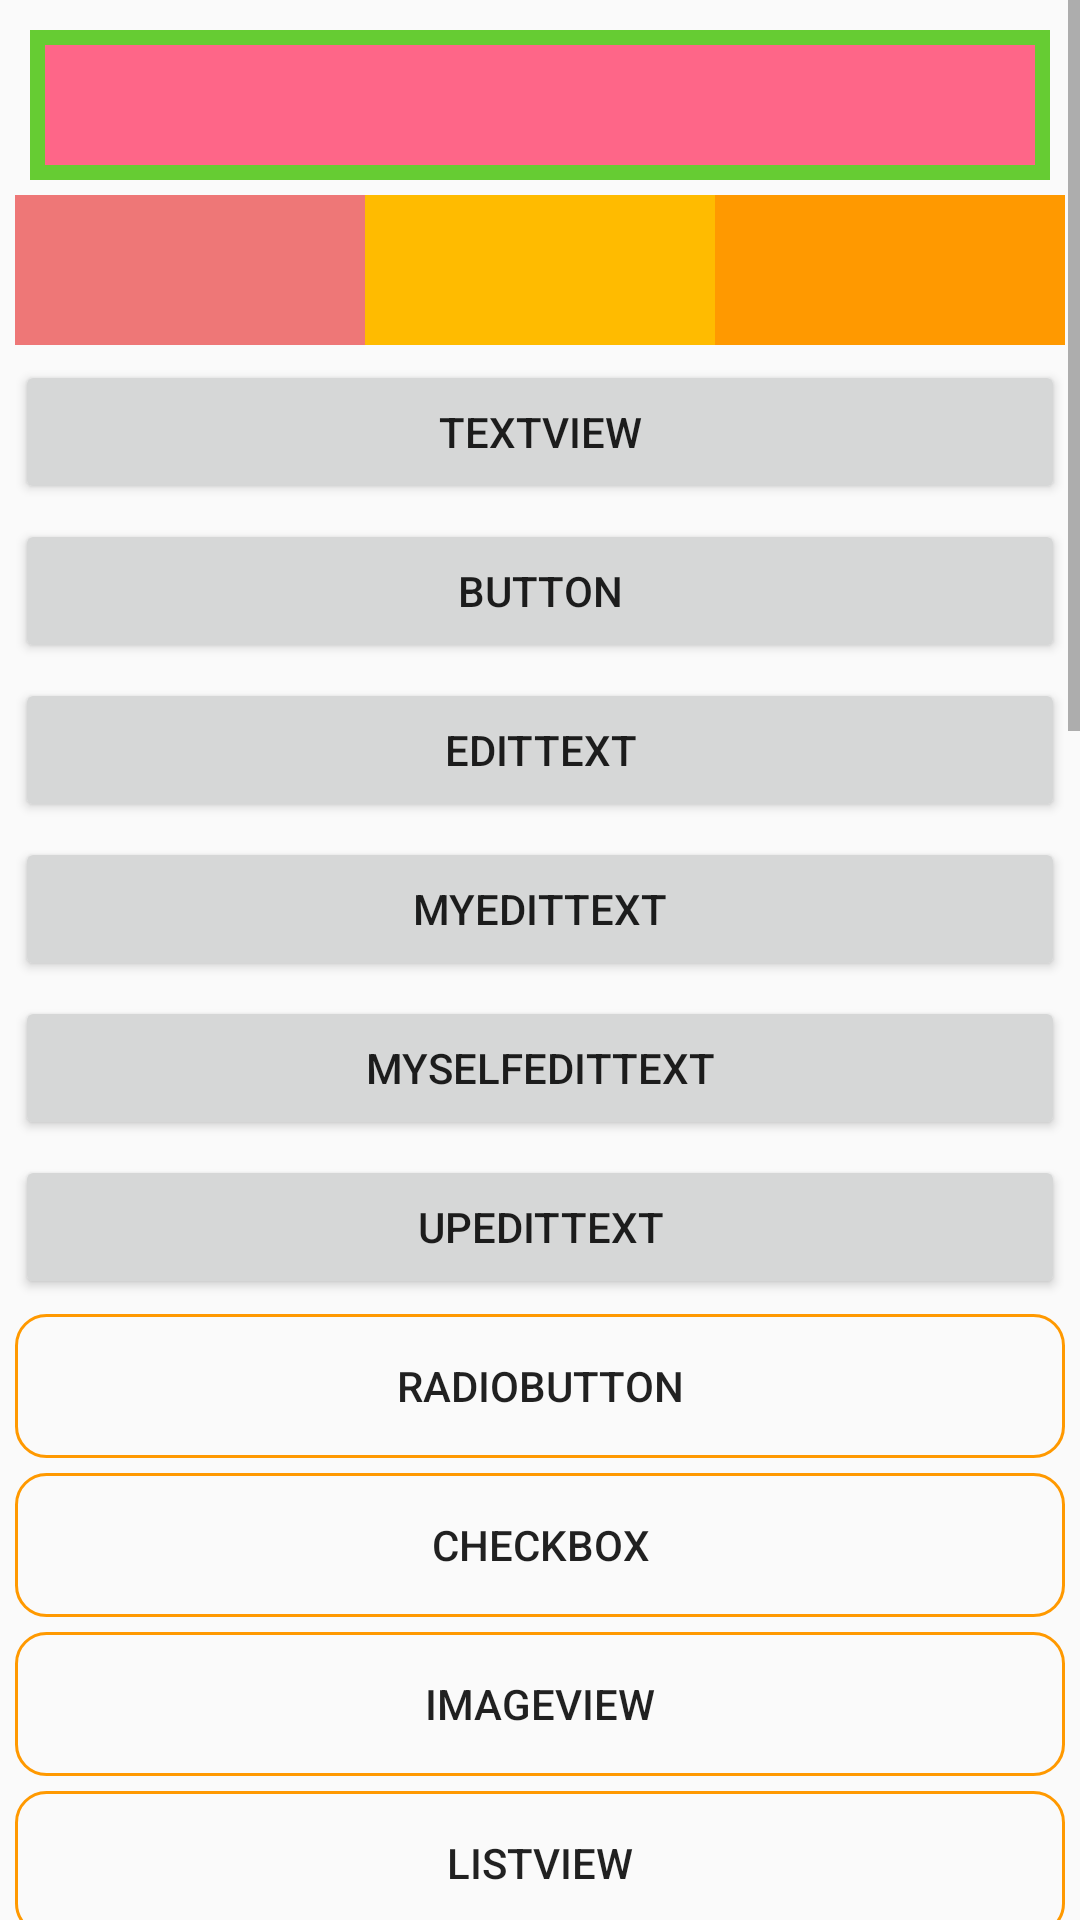

Produce the Android XML layout that renders to this screen, including the resource entries it uses.
<!-- AndroidManifest.xml: application theme AppTheme -->
<!-- res/layout/activity_main.xml -->
<?xml version="1.0" encoding="utf-8"?>
<ScrollView  xmlns:android="http://schemas.android.com/apk/res/android"
    xmlns:app="http://schemas.android.com/apk/res-auto"
    xmlns:tools="http://schemas.android.com/tools"
    android:layout_width="match_parent"
    android:layout_height="match_parent"
    tools:context=".MainActivity">

    <LinearLayout
        android:id="@+id/ll_main"
        android:layout_width="match_parent"
        android:layout_height="wrap_content"
        android:orientation="vertical"
        android:padding="5dp">

        <LinearLayout
            android:id="@+id/ll_1"
            android:layout_width="match_parent"
            android:layout_height="50dp"
            android:orientation="vertical"
            android:background="#66CC33"
            android:paddingLeft="5dp"
            android:paddingRight="5dp"
            android:paddingTop="5dp"
            android:paddingBottom="5dp"
            android:layout_marginLeft="5dp"
            android:layout_marginRight="5dp"
            android:layout_marginTop="5dp">

            <View
                android:layout_width="match_parent"
                android:layout_height="match_parent"
                android:background="#FE6688" />
        </LinearLayout>


        <LinearLayout
            android:id="@+id/ll_3"
            android:layout_width="match_parent"
            android:layout_height="50dp"
            android:layout_marginTop="5dp"
            android:background="#FF6600"
            android:gravity="center">

            <View
                android:layout_width="0dp"
                android:layout_height="match_parent"
                android:background="#EE7777"
                android:layout_weight="1"
                />
            <View
                android:layout_width="0dp"
                android:layout_height="match_parent"
                android:background="#FFBB00"
                android:layout_weight="1"
                />
            <View
                android:layout_width="0dp"
                android:layout_height="match_parent"
                android:background="#FF9900"
                android:layout_weight="1"
                />

        </LinearLayout>

        <Button
            android:id="@+id/btn_textView_1"
            android:layout_width="match_parent"
            android:layout_height="wrap_content"
            android:text="TextView"
            android:layout_marginTop="5dp"/>
        <Button
            android:id="@+id/btn_1"
            android:layout_width="match_parent"
            android:layout_height="wrap_content"
            android:text="button"
            android:layout_marginTop="5dp"/>
        <Button
            android:id="@+id/btn_editText_1"
            android:layout_width="match_parent"
            android:layout_height="wrap_content"
            android:text="editText"
            android:layout_marginTop="5dp"/>
        <Button
            android:id="@+id/btn_myEditText"
            android:layout_width="match_parent"
            android:layout_height="wrap_content"
            android:text="myEditText"
            android:layout_marginTop="5dp"/>

        <Button
            android:id="@+id/btn_myselfEditText"
            android:layout_width="match_parent"
            android:layout_height="wrap_content"
            android:text="mySelfEditText"
            android:layout_marginTop="5dp"/>
        <Button
            android:id="@+id/btn_upEditText"
            android:layout_width="match_parent"
            android:layout_height="wrap_content"
            android:text="upEditText"
            android:layout_marginTop="5dp"/>

        <Button
            android:id="@+id/btn_radio_1"
            android:layout_width="match_parent"
            android:layout_height="wrap_content"
            android:text="radioButton"
            android:background="@drawable/btn_stroke"
            android:layout_marginTop="5dp"/>
        <Button
            android:id="@+id/btn_checkBox_1"
            android:layout_width="match_parent"
            android:layout_height="wrap_content"
            android:text="checkBox"
            android:background="@drawable/btn_stroke"
            android:layout_marginTop="5dp"/>
        <Button
            android:id="@+id/btn_imageView_1"
            android:layout_width="match_parent"
            android:layout_height="wrap_content"
            android:text="imageView"
            android:background="@drawable/btn_stroke"
            android:layout_marginTop="5dp"/>
        <Button
            android:id="@+id/btn_listView_1"
            android:layout_width="match_parent"
            android:layout_height="wrap_content"
            android:text="listView"
            android:background="@drawable/btn_stroke"
            android:layout_marginTop="5dp"/>

        <Button
            android:id="@+id/btn_gridView_1"
            android:layout_width="match_parent"
            android:layout_height="wrap_content"
            android:text="gridView"
            android:background="@drawable/btn_stroke"
            android:layout_marginTop="5dp"/>

        <Button
            android:id="@+id/btn_RV_1"
            android:layout_width="match_parent"
            android:layout_height="wrap_content"
            android:text="RecyclerView"
            android:background="@drawable/btn_stroke"
            android:layout_marginTop="5dp"/>

        <Button
            android:id="@+id/btn_WV_1"
            android:layout_width="match_parent"
            android:layout_height="wrap_content"
            android:text="WebView"
            android:background="@drawable/btn_stroke"
            android:layout_marginTop="5dp"/>

        <Button
            android:id="@+id/btn_toast"
            android:layout_width="match_parent"
            android:layout_height="wrap_content"
            android:text="Toast"
            android:background="@drawable/btn_stroke"
            android:layout_marginTop="5dp"/>
        <Button
            android:id="@+id/btn_dialog"
            android:layout_width="match_parent"
            android:layout_height="wrap_content"
            android:text="dialog"
            android:background="@drawable/btn_stroke"
            android:layout_marginTop="5dp" />
        <Button
        android:id="@+id/btn_progress"
        android:layout_width="match_parent"
        android:layout_height="wrap_content"
        android:text="Progress"
        android:background="@drawable/btn_stroke"
        android:layout_marginTop="5dp" />
        <Button
        android:id="@+id/btn_dialog2"
        android:layout_width="match_parent"
        android:layout_height="wrap_content"
        android:text="自定义dialog"
        android:background="@drawable/btn_stroke"
        android:layout_marginTop="5dp" />
        <Button
            android:id="@+id/btn_pop"
            android:layout_width="match_parent"
            android:layout_height="wrap_content"
            android:text="popupWindow"
            android:background="@drawable/btn_stroke"
            android:layout_marginTop="5dp" />
        <Button
            android:id="@+id/btn_fragment"
            android:layout_width="match_parent"
            android:layout_height="wrap_content"
            android:text="Fragment"
            android:background="@drawable/btn_stroke"
            android:layout_marginTop="5dp" />

        <Button
            android:id="@+id/btn_SV_test_1"
            android:layout_width="match_parent"
            android:layout_height="wrap_content"
            android:text="imageView"
            android:background="@drawable/btn_stroke"
            android:layout_marginTop="400dp"/>
        <Button
            android:id="@+id/btn_SV_test_2"
            android:layout_width="match_parent"
            android:layout_height="wrap_content"
            android:text="imageView"
            android:background="@drawable/btn_stroke"
            android:layout_marginTop="5dp"/>
        <HorizontalScrollView
            android:id="@+id/HSV_1"
            android:layout_width="wrap_content"
            android:layout_height="wrap_content">
            <LinearLayout
                android:id="@+id/HSV_ll_1"
                android:layout_width="wrap_content"
                android:layout_height="wrap_content"
                android:orientation="horizontal">
                <Button
                    android:id="@+id/btn_HSV_test_1"
                    android:layout_width="200dp"
                    android:layout_height="wrap_content"
                    android:text="imageView"

                    android:background="@drawable/btn_stroke"
                    android:layout_marginLeft="5dp"
                    android:layout_marginTop="5dp"/>
                <Button
                    android:id="@+id/btn_HSV_test_2"
                    android:layout_width="200dp"
                    android:layout_height="wrap_content"
                    android:text="imageView"
                    android:background="@drawable/btn_radius"
                    android:layout_marginLeft="5dp"
                    android:layout_marginTop="5dp"/>
                <Button
                    android:id="@+id/btn_HSV_test_3"
                    android:layout_width="200dp"
                    android:layout_height="wrap_content"
                    android:text="imageView"
                    android:background="@drawable/btn_stroke"
                    android:layout_marginLeft="5dp"
                    android:layout_marginTop="5dp"/>
                <Button
                    android:id="@+id/btn_HSV_test_4"
                    android:layout_width="200dp"
                    android:layout_height="wrap_content"
                    android:text="imageView"
                    android:background="@drawable/btn_chang_color"
                    android:layout_marginLeft="5dp"
                    android:layout_marginTop="5dp"/>


            </LinearLayout>
        </HorizontalScrollView>

    </LinearLayout>
</ScrollView>
<!-- resources referenced by this layout -->
<resources>
  <!-- drawable btn_chang_color (drawable) -->
  <?xml version="1.0" encoding="utf-8"?>
  <selector xmlns:android="http://schemas.android.com/apk/res/android">
      <item android:state_pressed="true">
          <shape>
              <solid android:color="#FFCC99"/>
              <corners android:radius="10dp"/>
          </shape>
      </item>
      <item android:state_pressed="false">
          <shape>
              <solid android:color="#FFCC00"/>
              <corners android:radius="10dp"/>
          </shape>
      </item>
  </selector>
  <!-- drawable btn_radius (drawable) -->
  <?xml version="1.0" encoding="utf-8"?>
  <shape xmlns:android="http://schemas.android.com/apk/res/android"
      android:shape="rectangle">
  
      <solid
          android:color="#FF9900"/>
  
      <corners
          android:radius="10dp"/>
  
  </shape>
  <!-- drawable btn_stroke (drawable) -->
  <?xml version="1.0" encoding="utf-8"?>
  <shape xmlns:android="http://schemas.android.com/apk/res/android"
      android:shape="rectangle">
  
      <stroke
          android:width="1dp"
          android:color="#FF9900"/>
  
      <corners
          android:radius="10dp"/>
  
  </shape>
  <style name="AppTheme" parent="Theme.AppCompat.Light.DarkActionBar">
          
          <item name="colorPrimary">@color/colorPrimary</item>
          <item name="colorPrimaryDark">@color/colorPrimaryDark</item>
          <item name="colorAccent">@color/colorAccent</item>
      </style>
  <color name="colorPrimary">#008577</color>
  <color name="colorPrimaryDark">#00574B</color>
  <color name="colorAccent">#D81B60</color>
</resources>
